2-way image classification set "Capmap-1" from GitHub (Cat-yejun/CapMap-AI); label vocabulary: Asahi, Heineken.

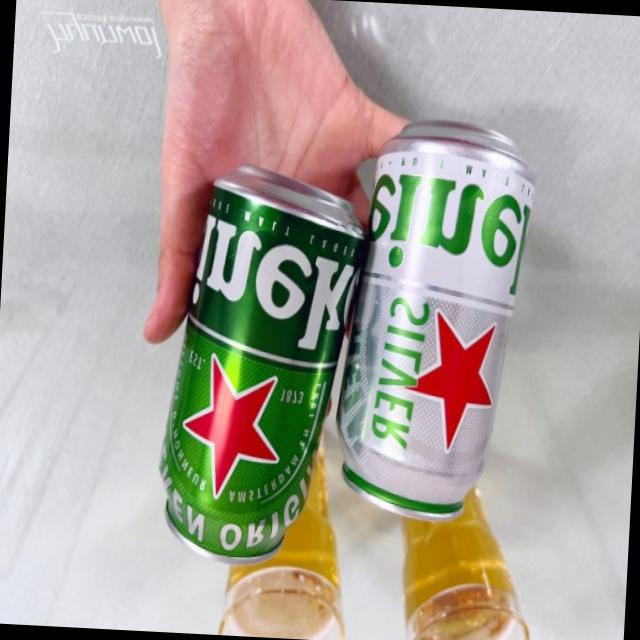
Label: Heineken

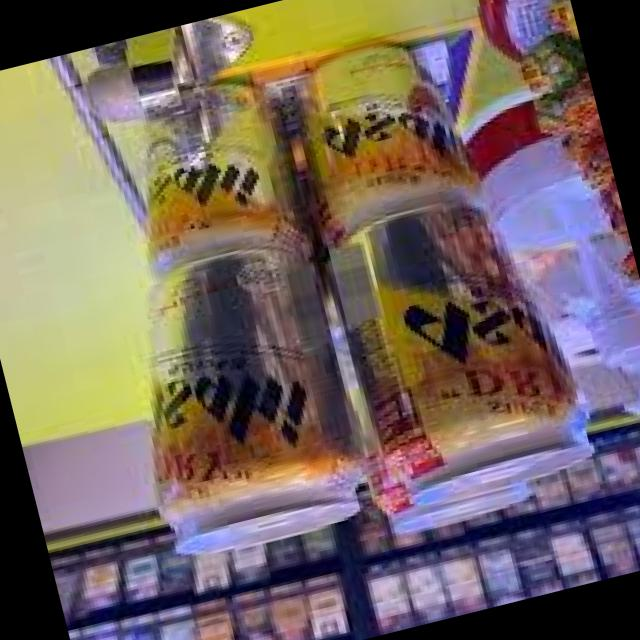
Label: Asahi

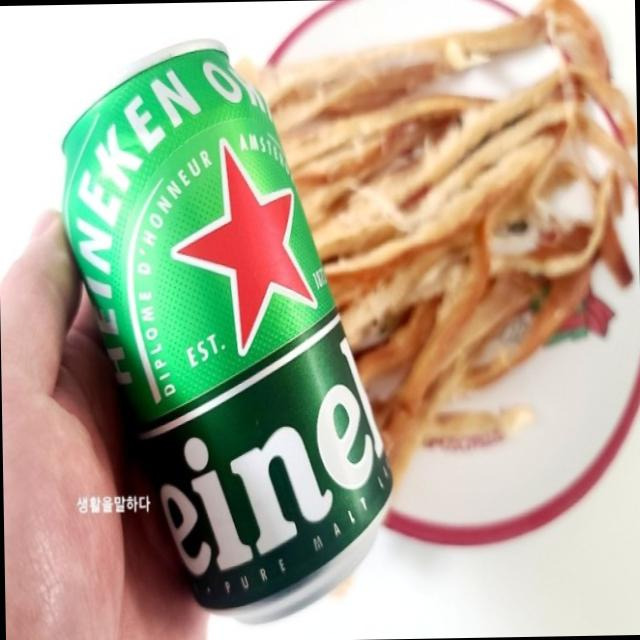
Label: Heineken

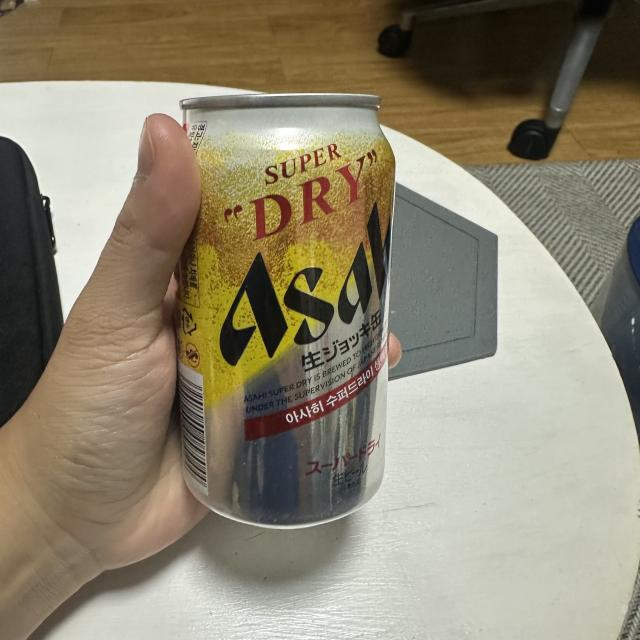
Label: Asahi

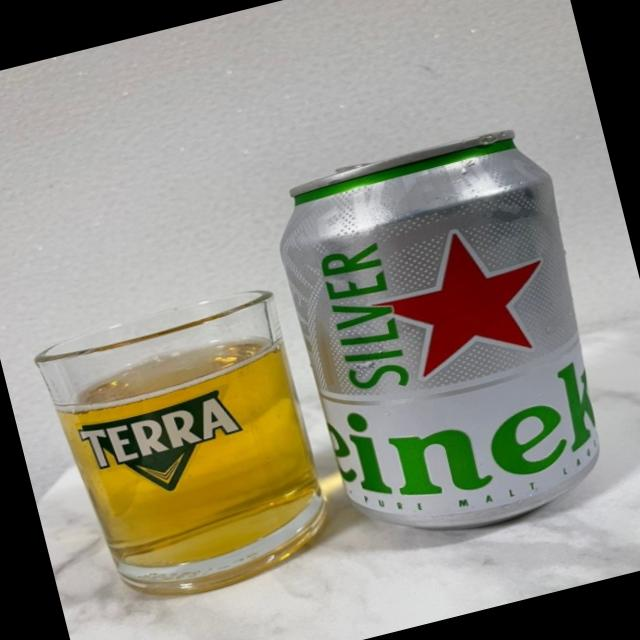
Label: Heineken

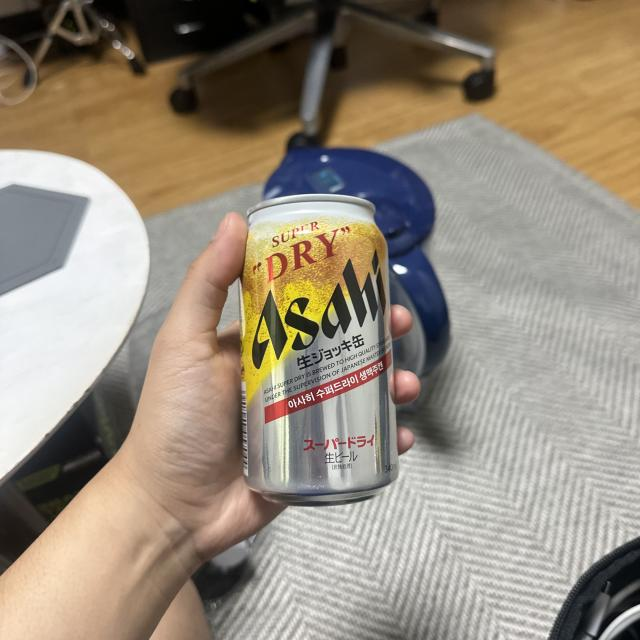
Label: Asahi
